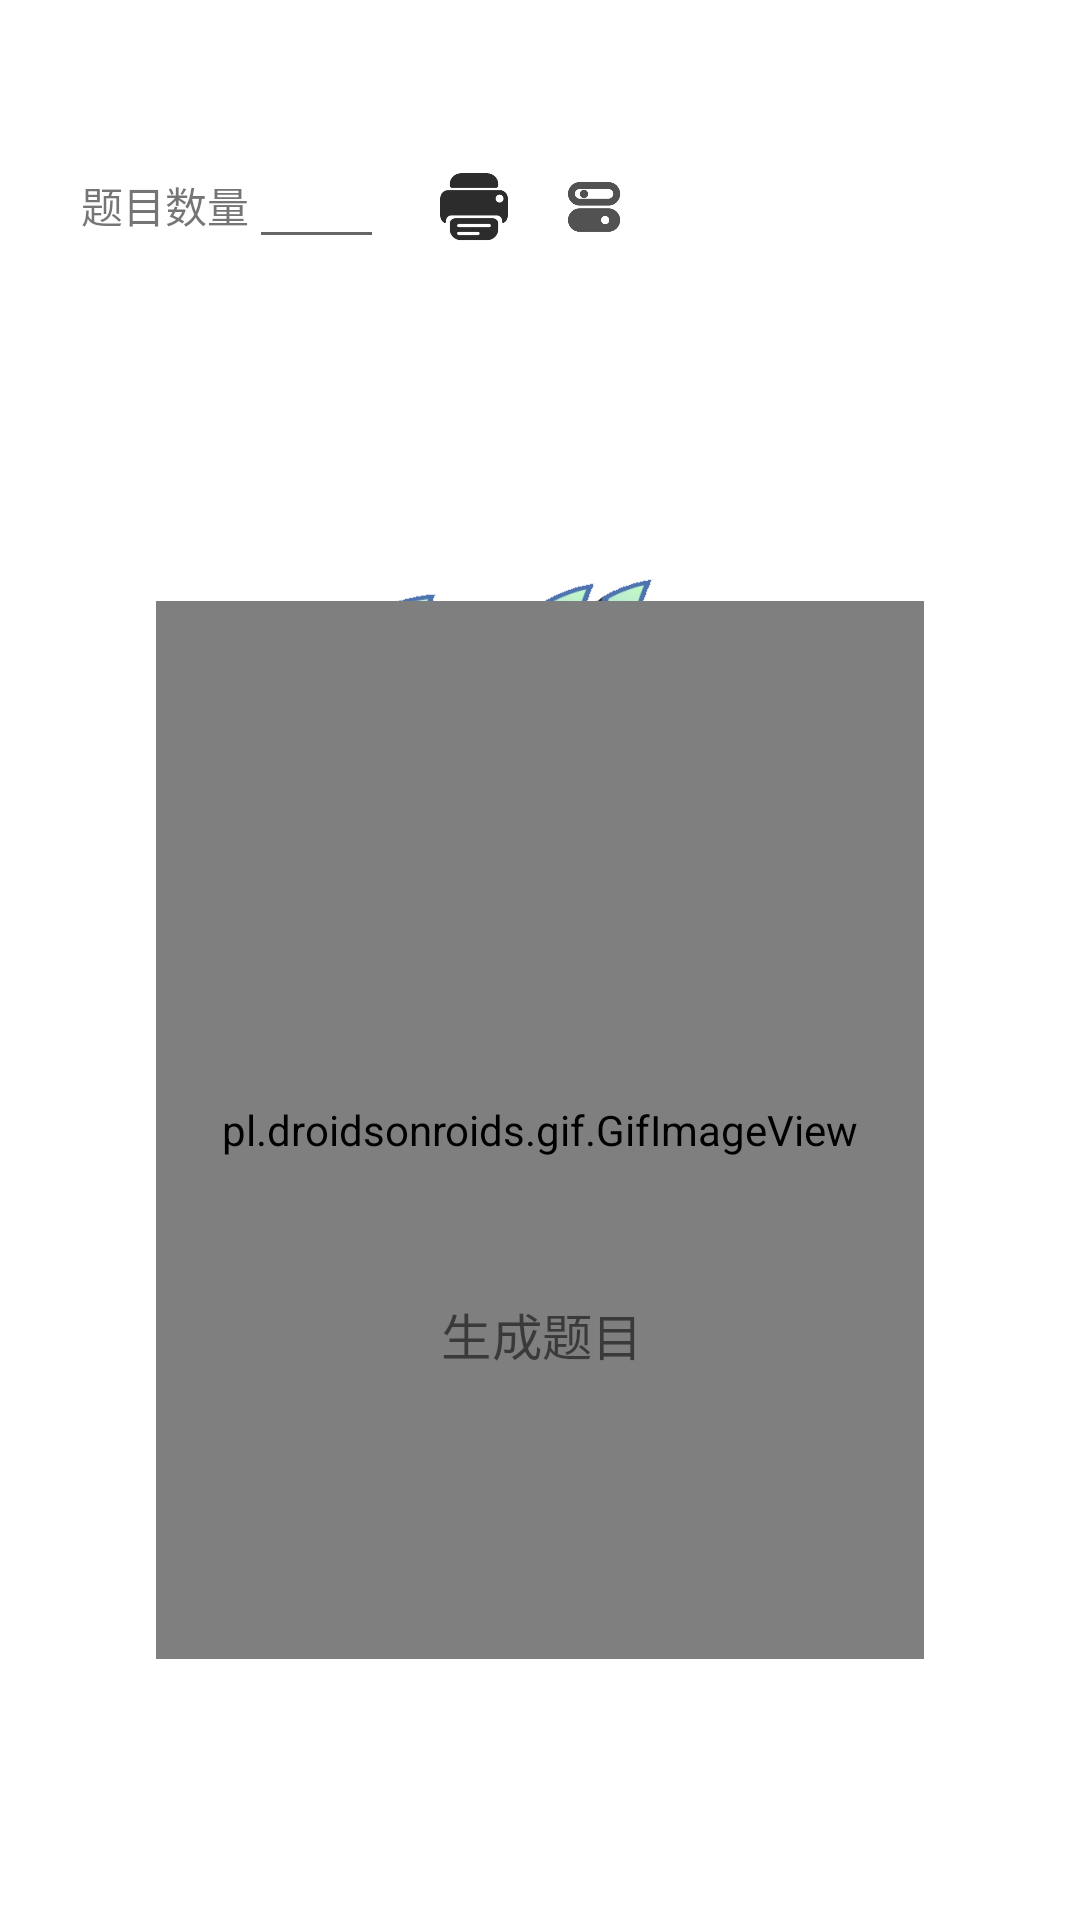

Write the Android layout XML for this screen, with the resource values it uses.
<!-- AndroidManifest.xml: application theme Theme.MyApplication01 -->
<!-- res/layout/fragment_home.xml -->
<?xml version="1.0" encoding="utf-8"?>
<androidx.constraintlayout.widget.ConstraintLayout xmlns:android="http://schemas.android.com/apk/res/android"
    xmlns:app="http://schemas.android.com/apk/res-auto"
    xmlns:tools="http://schemas.android.com/tools"
    android:layout_width="match_parent"
    android:layout_height="match_parent"
    android:background="@drawable/desk5"

    android:backgroundTint="#00673AB7"
    android:backgroundTintMode="add"
    android:fadeScrollbars="true"
    tools:layout_editor_absoluteX="3dp"
    tools:layout_editor_absoluteY="0dp">


    <pl.droidsonroids.gif.GifImageView
        android:id="@+id/gift"
        android:layout_width="0dp"
        android:layout_height="0dp"
        android:layout_marginStart="52dp"
        android:layout_marginEnd="52dp"
        android:layout_marginBottom="87dp"
        android:src="@drawable/create2"
        app:layout_constraintBottom_toBottomOf="parent"
        app:layout_constraintEnd_toEndOf="parent"
        app:layout_constraintStart_toStartOf="parent"
        app:layout_constraintTop_toBottomOf="@+id/text_home" />

    <Button
        android:id="@+id/button"
        android:layout_width="131dp"
        android:layout_height="0dp"
        android:background="@drawable/bg_invi"
        app:layout_constraintBottom_toTopOf="@+id/textView7"
        app:layout_constraintEnd_toEndOf="parent"
        app:layout_constraintStart_toStartOf="parent"
        app:layout_constraintTop_toBottomOf="@+id/appBarLayout"
        tools:ignore="MissingConstraints" />

    <androidx.constraintlayout.widget.Barrier
        android:id="@+id/barrier2"
        android:layout_width="wrap_content"
        android:layout_height="wrap_content"
        app:barrierDirection="left"
        tools:layout_editor_absoluteX="411dp"
        tools:layout_editor_absoluteY="211dp" />

    <ImageView
        android:id="@+id/imageView"
        android:layout_width="111dp"
        android:layout_height="0dp"
        app:layout_constraintBottom_toTopOf="@+id/appBarLayout"
        app:layout_constraintStart_toStartOf="@+id/appBarLayout"
        app:layout_constraintTop_toTopOf="parent" />

    <TextView
        android:id="@+id/text_home"
        android:layout_width="0dp"
        android:layout_height="wrap_content"
        android:layout_marginBottom="67dp"
        android:textAlignment="center"
        android:textSize="20sp"
        app:layout_constraintBottom_toTopOf="@+id/gift"
        app:layout_constraintEnd_toEndOf="parent"
        app:layout_constraintStart_toStartOf="parent"
        app:layout_constraintTop_toBottomOf="@+id/appBarLayout" />

    
    
    
    
    
    
    
    
    
    
    

    <com.google.android.material.appbar.AppBarLayout
        android:id="@+id/appBarLayout"
        android:layout_width="0dp"
        android:layout_height="wrap_content"
        android:layout_marginBottom="266dp"
        android:background="@color/white"
        android:outlineAmbientShadowColor="@color/white"
        android:outlineSpotShadowColor="@color/white"
        app:layout_constraintBottom_toTopOf="@+id/button"
        app:layout_constraintEnd_toEndOf="parent"
        app:layout_constraintStart_toStartOf="parent"
        app:layout_constraintTop_toTopOf="parent"
        tools:ignore="MissingConstraints">

        <androidx.appcompat.widget.Toolbar
            android:id="@+id/toolbar1"
            android:layout_width="match_parent"
            android:layout_height="45dp"
            app:popupTheme="@color/white"
            android:background="@color/white"/>


        <LinearLayout
            android:layout_width="364dp"
            android:layout_weight="1"
            android:layout_height="wrap_content"
            android:background="@color/white">

            <Spinner
                android:id="@+id/spinner2"
                android:layout_width="wrap_content"
                android:layout_height="30dp"
                android:layout_marginLeft="10dp"
                android:background="@null"
                android:popupBackground="@null"

                />

            <Spinner
                android:id="@+id/spinner3"
                android:layout_width="wrap_content"
                android:layout_height="30dp"
                android:layout_marginLeft="5dp"

                android:background="@null"
                android:popupBackground="@null"
                />
            <TextView
                android:layout_width="wrap_content"
                android:layout_height="wrap_content"
                android:text="题目数量"
                android:layout_marginLeft="12dp"/>
            <EditText
                android:id="@+id/number"
                android:layout_width="45dp"
                android:layout_height="wrap_content"
                android:layout_marginLeft="0dp"/>
            
            
            
            
            
            <Button
                android:id="@+id/print"
                android:layout_width="30dp"
                android:layout_height="30dp"
                android:background="@drawable/ic_print02"
                android:backgroundTint="@color/black_1"
                android:layout_marginLeft="15dp"
                tools:ignore="MissingConstraints"
                tools:layout_editor_absoluteX="297dp"
                tools:layout_editor_absoluteY="20dp"

                />

            <Button
                android:layout_marginLeft="15dp"
                android:id="@+id/highButton"
                android:layout_width="20dp"
                android:layout_height="20dp"
                android:background="@drawable/bg_set"
                tools:ignore="MissingConstraints"
                tools:layout_editor_absoluteX="297dp"
                tools:layout_editor_absoluteY="20dp"

                />
        </LinearLayout>
        <LinearLayout
            android:layout_width="364dp"
            android:layout_height="20dp"
            android:background="@color/white"/>

    </com.google.android.material.appbar.AppBarLayout>

    <TextView
        android:id="@+id/textView7"
        android:layout_width="wrap_content"
        android:layout_height="wrap_content"
        android:layout_marginEnd="37dp"
        android:layout_marginBottom="185dp"
        android:scaleX="1.2"
        android:scaleY="1.2"
        android:text="生成题目"
        app:layout_constraintBottom_toBottomOf="parent"
        app:layout_constraintEnd_toEndOf="@+id/button"
        app:layout_constraintTop_toBottomOf="@+id/button" />
</androidx.constraintlayout.widget.ConstraintLayout>
<!-- resources referenced by this layout -->
<resources>
  <color name="black_1">#2c2c2c</color>
  <color name="white">#FFFFFFFF</color>
  <!-- drawable bg_set (drawable) -->
  <?xml version="1.0" encoding="utf-8"?>
  <selector xmlns:android="http://schemas.android.com/apk/res/android">
      <item android:state_pressed="false" >
          <inset android:drawable="@drawable/ic_setnew2"/>
      </item>
      <item android:state_pressed="true" >
          <inset android:drawable="@drawable/ic_setnew2_2"/>
      </item>
  </selector>
  <!-- drawable create2: gif bitmap (drawable-v24, 74595 bytes) -->
  <!-- drawable desk5: png bitmap (drawable, 130152 bytes) -->
  <!-- drawable ic_print02: png bitmap (drawable, 1840 bytes) -->
  <style name="Theme.MyApplication01" parent="Theme.MaterialComponents.DayNight.DarkActionBar.Bridge">
          
          <item name="colorPrimary">@color/blue_1</item>
          <item name="colorPrimaryVariant">@color/white_4</item>
          <item name="colorOnPrimary">@color/white</item>
          
          <item name="colorSecondary">@color/teal_200</item>
          <item name="colorSecondaryVariant">@color/teal_700</item>
          <item name="colorOnSecondary">@color/black</item>
          
          <item name="android:statusBarColor" tools:targetApi="l">?attr/colorPrimaryVariant</item>
          
      </style>
  <!-- drawable ic_setnew2: png bitmap (drawable, 2542 bytes) -->
  <!-- drawable ic_setnew2_2: png bitmap (drawable, 5468 bytes) -->
  <color name="blue_1">#58ACFA</color>
  <color name="white_4">#00FFFFFF</color>
  <color name="teal_200">#FF03DAC5</color>
  <color name="teal_700">#FF018786</color>
  <color name="black">#FF000000</color>
</resources>
